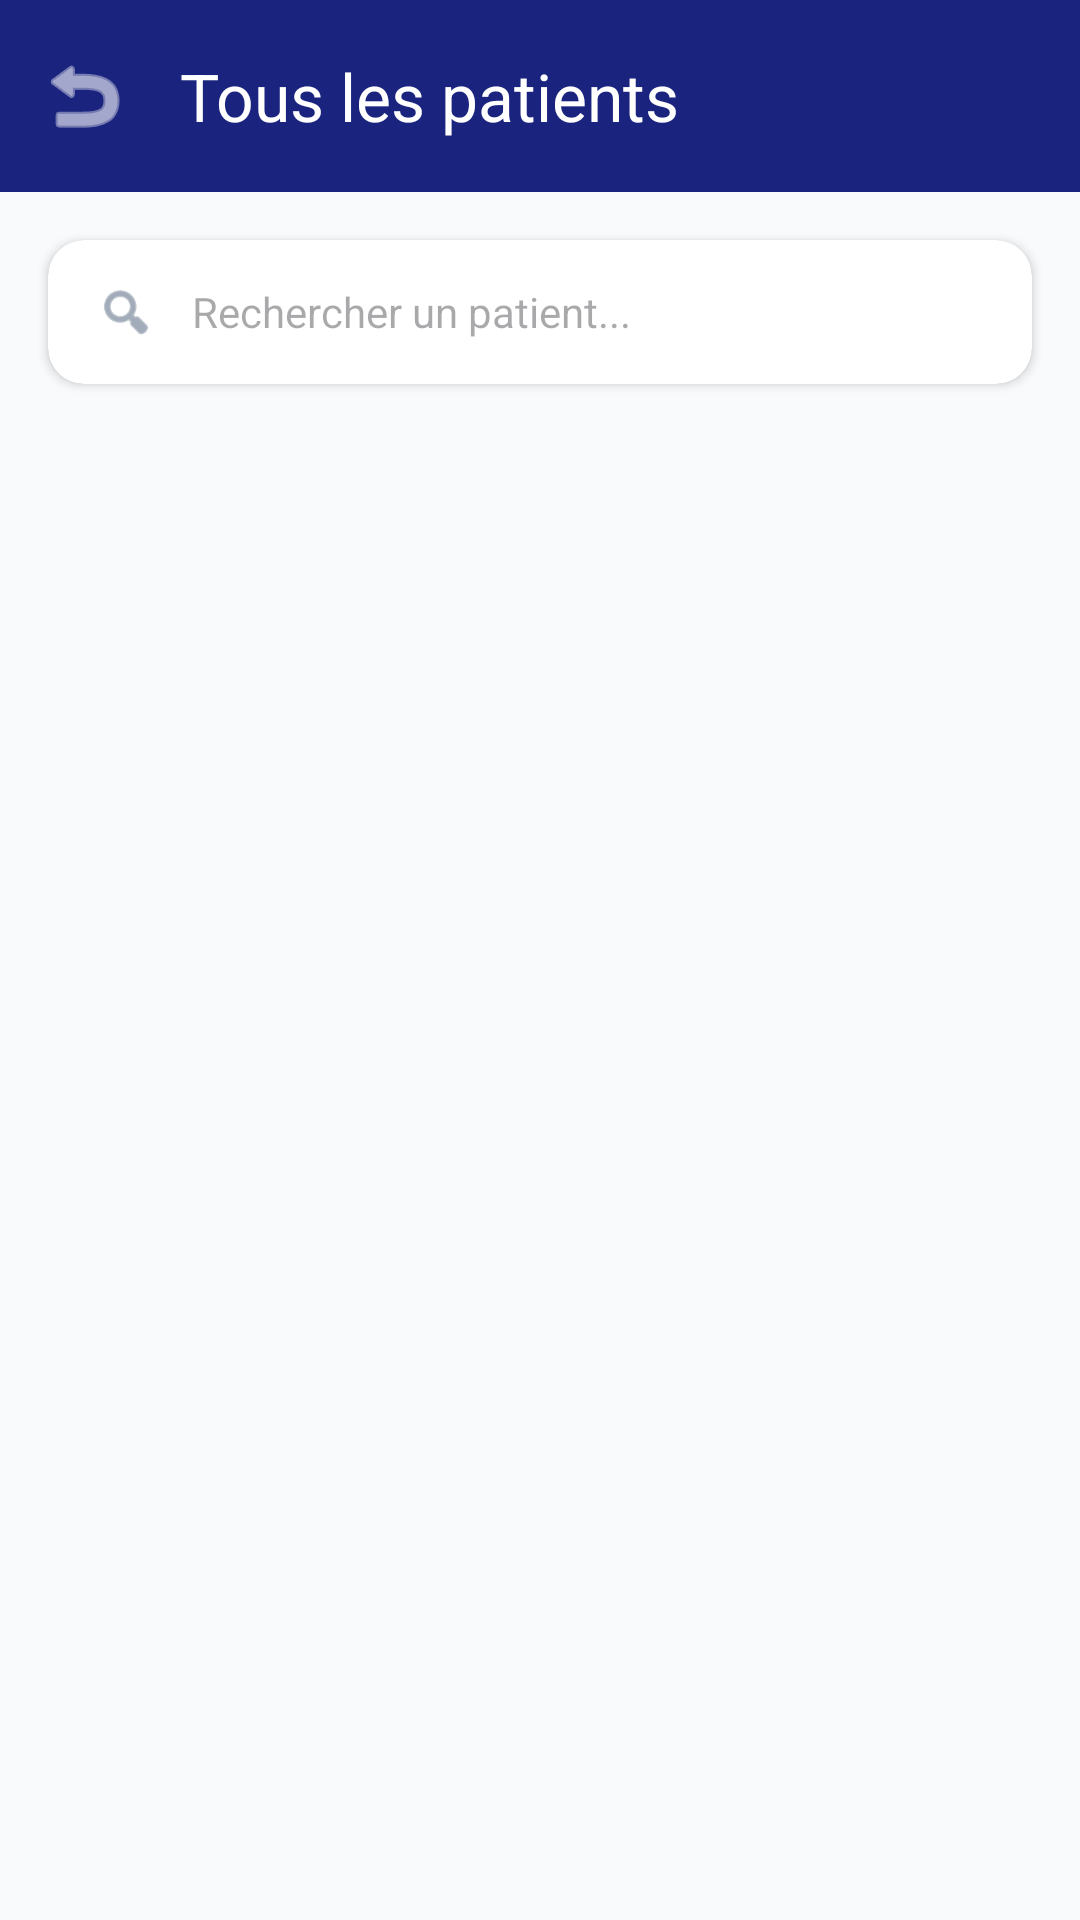

Produce the Android XML layout that renders to this screen, including the resource entries it uses.
<!-- AndroidManifest.xml: application theme Theme.SYSTEMHOSPITALIER -->
<!-- res/layout/activity_all_patients.xml -->
<?xml version="1.0" encoding="utf-8"?>
<LinearLayout xmlns:android="http://schemas.android.com/apk/res/android"
    xmlns:app="http://schemas.android.com/apk/res-auto"
    xmlns:tools="http://schemas.android.com/tools"
    android:layout_width="match_parent"
    android:layout_height="match_parent"
    android:orientation="vertical"
    android:background="#F8FAFC"
    tools:context="com.example.systemhospitalier.activities.AllPatientsActivity">

    <com.google.android.material.appbar.AppBarLayout
        android:layout_width="match_parent"
        android:layout_height="wrap_content">

        <com.google.android.material.appbar.MaterialToolbar
            android:id="@+id/toolbar"
            android:layout_width="match_parent"
            android:layout_height="?attr/actionBarSize"
            android:background="#1A237E"
            app:title="Tous les patients"
            app:titleTextColor="#FFFFFF"
            app:navigationIcon="@android:drawable/ic_menu_revert"
            app:navigationIconTint="#FFFFFF"/>

    </com.google.android.material.appbar.AppBarLayout>

    <androidx.cardview.widget.CardView
        android:layout_width="match_parent"
        android:layout_height="wrap_content"
        android:layout_margin="16dp"
        app:cardCornerRadius="12dp"
        app:cardElevation="2dp">
        
        <LinearLayout
            android:layout_width="match_parent"
            android:layout_height="wrap_content"
            android:orientation="horizontal"
            android:paddingHorizontal="16dp"
            android:gravity="center_vertical">
            
            <ImageView
                android:layout_width="20dp"
                android:layout_height="20dp"
                android:src="@android:drawable/ic_menu_search"
                app:tint="#64748B"/>
                
            <EditText
                android:id="@+id/etSearch"
                android:layout_width="match_parent"
                android:layout_height="48dp"
                android:background="@android:color/transparent"
                android:hint="Rechercher un patient..."
                android:paddingHorizontal="12dp"
                android:textSize="14sp"
                android:inputType="text"/>
        </LinearLayout>
    </androidx.cardview.widget.CardView>

    <androidx.recyclerview.widget.RecyclerView
        android:id="@+id/rvPatients"
        android:layout_width="match_parent"
        android:layout_height="0dp"
        android:layout_weight="1"
        android:paddingBottom="16dp"
        android:clipToPadding="false"/>

</LinearLayout>
<!-- resources referenced by this layout -->
<resources>
  <style name="Theme.SYSTEMHOSPITALIER" parent="Base.Theme.SYSTEMHOSPITALIER" />
  <style name="Base.Theme.SYSTEMHOSPITALIER" parent="Theme.Material3.DayNight.NoActionBar">
          
          
      </style>
</resources>
